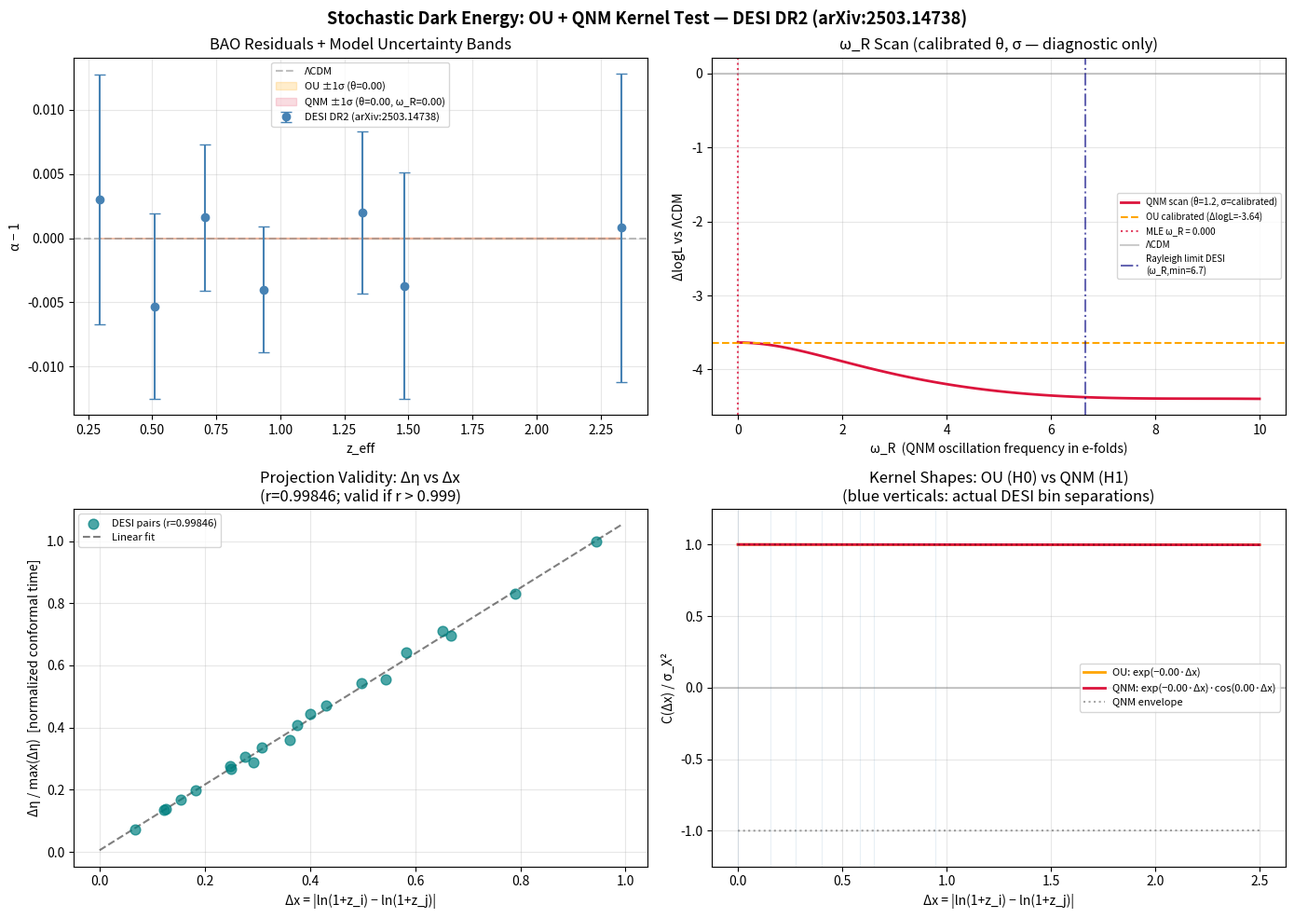

This chart was generated by the following Python code:
#!/usr/bin/env python3
# -*- coding: utf-8 -*-
"""
ou_bao_stochastic_test.py
=========================
Stochastic Dark Energy Network Test: OU and QNM Kernels vs DESI BAO

Author:  Jesús Morales Souhail
ORCID:   0009-0000-7637-1818
Date:    July 2026

DATA SOURCE (current):
  DATA_SOURCE = "DESI DR2 (arXiv:2503.14738)"
  Isotropic alpha measurements, 7 redshift bins.

  To update to DESI DR2 (arXiv:2503.14738):
    Replace z_eff, alpha, sigma arrays in the DATA SECTION below.
    Verify that S_z values match the DR2 fiducial cosmology YAML.

MODELS COMPARED:
  ΛCDM   : diagonal covariance (measurement errors only)
  H0 (OU): C_total = C_std + C_OU(theta, sigma_X)       [k=2 free params]
  H1 (QNM): C_total = C_std + C_QNM(theta, sigma_X, omega_R) [k=3 free params]

  OU kernel:  C(Δx) = σ_X² · exp(-θ · Δx)
  QNM kernel: C(Δx) = σ_X² · exp(-θ · Δx) · cos(ω_R · Δx)

  Physical interpretation of QNM:
    In de Sitter space, scalar QNM frequencies are complex:
    ω = ω_I + i·ω_R, where ω_I = θ (decay rate) and ω_R (oscillation).
    The dispersion relation: ω_R² = (m_eff/H)² - 9/4
    If m_eff/H < 3/2: ω_R = 0 → OU limit (H0).
    If m_eff/H > 3/2: ω_R > 0 → oscillatory kernel (H1).
    If θ ≈ 0 in fit: undamped oscillation (unphysical for de Sitter QNM).

USAGE:
  pip install numpy scipy matplotlib
  python ou_bao_stochastic_test.py

OUTPUTS:
  - Console: model comparison table, fit parameters, lag correlations
  - plots/test_desi_QNM.png: 4-panel diagnostic figure

REFERENCES:
  [1] DESI DR1 BAO: arXiv:2404.03000 (2024)
  [2] DESI DR2 BAO: arXiv:2503.14738 (2025)
  [3] de Sitter QNM: Beyer (2011), López-Ortega (2012)
  [4] Uhlenbeck & Ornstein, Phys. Rev. 36, 823 (1930)
"""

import numpy as np
from scipy.linalg import cholesky, solve_triangular
from scipy.optimize import minimize
from scipy.integrate import quad
from scipy.stats import pearsonr
import matplotlib.pyplot as plt
import warnings
import os

warnings.filterwarnings('ignore')

# ============================================================
# SECTION 1: DATA
# Source: DESI DR1, arXiv:2404.03000, Table 3
# Replace these arrays with DR2 values (arXiv:2503.14738) when available.
# ============================================================
DATA_SOURCE = "DESI DR2 (arXiv:2503.14738)"

z_eff  = np.array([0.295, 0.510, 0.706, 0.934, 1.321, 1.484, 2.330])
alpha  = np.array([1.0030, 0.9947, 1.0016, 0.9960, 1.0020, 0.9963, 1.0008])
sigma  = np.array([0.0097, 0.0072, 0.0057, 0.0049, 0.0063, 0.0088, 0.0120])

# Sensitivity kernel S(z) = d ln D_V(z) / d Omega_Lambda
# Computed for flat ΛCDM fiducial: Omega_m=0.315, H0=67.4 km/s/Mpc
# NOTE: must be recomputed if fiducial cosmology changes (see Appendix A of paper).
S_z = np.array([-0.284, -0.462, -0.595, -0.719, -0.870, -0.917, -1.070])

# ============================================================
# SECTION 2: BASE OU PARAMETERS (calibrated, Section 3.2 of paper)
# ============================================================
THETA_BASE = 1.2        # mean-reversion rate (calibrated)
SIGMA_OU   = 2.31e-2    # sigma_X (calibrated from DESI DR1 anchor bin)
SIGMA_X2   = SIGMA_OU**2

# Physical constraint: in de Sitter QNM, theta and omega_R are not
# independent. The dispersion relation gives:
# (m_eff/H)^2 = theta^2 + omega_R^2 + 9/4
# A fit with theta << omega_R implies near-undamped oscillation (unphysical).
THETA_MIN = 1e-3   # numerical floor to avoid exact zero (optimizer artifact)
OMEGA_R_MAX = 10.0  # upper bound for omega_R scan

# ============================================================
# SECTION 3: KERNEL FUNCTIONS
# ============================================================

def kernel_OU(delta_x, theta, sigma_X2):
    """
    Ornstein-Uhlenbeck kernel (H0).
    C(Δx) = σ_X² · exp(-θ · Δx)
    Limit: omega_R → 0 (field mass m_eff >= 3H/2 in de Sitter).
    """
    return sigma_X2 * np.exp(-theta * delta_x)


def kernel_QNM(delta_x, theta, sigma_X2, omega_R):
    """
    Damped oscillatory kernel (H1) — quasi-normal mode extension.
    C(Δx) = σ_X² · exp(-θ · Δx) · cos(ω_R · Δx)

    Physical note: theta = ω_I (imaginary part), omega_R = real part.
    For a scalar field in de Sitter: ω_R² = (m_eff/H)² - 9/4.
    If theta ≈ 0 in the MLE fit, the mode is near-undamped:
    this is technically allowed but physically unusual for de Sitter QNM
    and likely indicates degeneracy with only 7 data bins.
    """
    return sigma_X2 * np.exp(-theta * delta_x) * np.cos(omega_R * delta_x)


def build_cov_total(z_arr, sigma_arr, S_arr, theta, sigma_X2, omega_R=0.0):
    """
    Total covariance: C_total = C_inst + C_signal

    C_inst_ii   = sigma_obs(z_i)^2    [measurement noise, diagonal]
    C_signal_ij = S(z_i) * S(z_j) * K(|x_i - x_j|)  [OU/QNM signal]
    """
    n = len(z_arr)
    x = np.log(1.0 + z_arr)

    C_inst   = np.diag(sigma_arr**2)
    C_signal = np.zeros((n, n))

    for i in range(n):
        for j in range(n):
            dx = abs(x[i] - x[j])
            if omega_R == 0.0:
                K = kernel_OU(dx, theta, sigma_X2)
            else:
                K = kernel_QNM(dx, theta, sigma_X2, omega_R)
            C_signal[i, j] = S_arr[i] * S_arr[j] * K

    return C_inst + C_signal

# ============================================================
# SECTION 4: LIKELIHOOD
# ============================================================

def log_likelihood_gaussian(residuals, cov_matrix):
    """
    Multivariate Gaussian log-likelihood.
    logL = -0.5 * [r^T C^{-1} r + ln|C| + n*ln(2π)]
    Returns -inf if C is not positive definite.
    """
    n = len(residuals)
    try:
        L      = cholesky(cov_matrix, lower=True)
        y      = solve_triangular(L, residuals, lower=True)
        logdet = 2.0 * np.sum(np.log(np.diag(L)))
        return -0.5 * (np.dot(y, y) + logdet + n * np.log(2.0 * np.pi))
    except np.linalg.LinAlgError:
        return -np.inf

# ============================================================
# SECTION 5: MODEL FITTING (MLE)
# ============================================================

def fit_OU(residuals, z_arr, sigma_arr, S_arr):
    """
    H0: OU pure. Free parameters: theta, sigma_X.
    Returns dict with best-fit params, logL, AIC, BIC.
    """
    def neg_logL(params):
        theta_, log_s2 = params
        if theta_ <= THETA_MIN or log_s2 < -20.0 or log_s2 > -1.0:
            return 1e10
        C = build_cov_total(z_arr, sigma_arr, S_arr,
                            theta_, np.exp(log_s2), omega_R=0.0)
        return -log_likelihood_gaussian(residuals, C)

    x0  = [1.2, np.log(SIGMA_X2)]
    res = minimize(neg_logL, x0, method='Nelder-Mead',
                   options={'xatol': 1e-5, 'fatol': 1e-5, 'maxiter': 8000})

    theta_opt = res.x[0]
    s2_opt    = np.exp(res.x[1])
    logL      = -res.fun
    k, n      = 2, len(residuals)

    return {
        'theta': theta_opt, 'sigma_X': np.sqrt(s2_opt),
        'sigma_X2': s2_opt, 'omega_R': 0.0,
        'logL': logL, 'k': k,
        'AIC': 2*k - 2*logL,
        'BIC': k*np.log(n) - 2*logL,
    }


def fit_QNM(residuals, z_arr, sigma_arr, S_arr):
    """
    H1: QNM damped oscillatory. Free parameters: theta, sigma_X, omega_R.
    Grid search over omega_R to avoid local minima.
    Physical constraint: theta >= THETA_MIN (no exact undamped modes).
    """
    def neg_logL(params):
        theta_, log_s2, omega_R_ = params
        if (theta_ <= THETA_MIN or log_s2 < -20.0 or
                log_s2 > -1.0 or omega_R_ < 0.0 or omega_R_ > OMEGA_R_MAX):
            return 1e10
        C = build_cov_total(z_arr, sigma_arr, S_arr,
                            theta_, np.exp(log_s2), omega_R=omega_R_)
        return -log_likelihood_gaussian(residuals, C)

    best_res, best_val = None, np.inf
    for om0 in [0.5, 1.0, 1.4, 2.0, 3.0, 5.0]:
        x0  = [1.2, np.log(SIGMA_X2), om0]
        res = minimize(neg_logL, x0, method='Nelder-Mead',
                       options={'xatol': 1e-5, 'fatol': 1e-5, 'maxiter': 8000})
        if res.fun < best_val:
            best_val, best_res = res.fun, res

    theta_opt   = best_res.x[0]
    s2_opt      = np.exp(best_res.x[1])
    omega_R_opt = best_res.x[2]
    logL        = -best_res.fun
    k, n        = 3, len(residuals)

    result = {
        'theta': theta_opt, 'sigma_X': np.sqrt(s2_opt),
        'sigma_X2': s2_opt, 'omega_R': omega_R_opt,
        'logL': logL, 'k': k,
        'AIC': 2*k - 2*logL,
        'BIC': k*np.log(n) - 2*logL,
    }

    # Physical sanity check
    result['theta_near_zero'] = (theta_opt < 0.05)
    if result['theta_near_zero']:
        result['warning'] = (
            f"θ = {theta_opt:.4f} ≈ 0: near-undamped oscillation. "
            "Likely a numerical artifact with N=7 bins, not a physical QNM. "
            "The dispersion relation gives m_eff/H = "
            f"{np.sqrt(omega_R_opt**2 + 9/4):.3f}, "
            "but the near-zero decay rate is unphysical for de Sitter QNM."
        )

    # de Sitter dispersion: m_eff / H from best-fit omega_R
    result['m_eff_over_H'] = np.sqrt(omega_R_opt**2 + theta_opt**2 + 9.0/4.0)

    return result

# ============================================================
# SECTION 6: VALIDATION — Linearity of Δη vs Δx
# ============================================================

def test_linearity_conformal_time(z_arr, H0=67.4, Om=0.315):
    """
    Validates that conformal time η is approximately linear in x = ln(1+z)
    over the survey redshift range. This justifies using Δx as the lag
    variable in the OU/QNM kernel instead of Δη.

    r > 0.999: projection C(Δη) ≈ C(Δx) is valid.
    r ∈ [0.99, 0.999]: acceptable, include 2nd-order correction in v3.1.
    r < 0.99: projection invalid, requires explicit Jacobian.

    Note: η is computed from z=0 (today), not from the CMB.
    This is appropriate for the DESI observational range (z < 2.5).
    """
    c_kms = 299792.458

    def H_z(z_):
        return H0 * np.sqrt(Om * (1.0 + z_)**3 + (1.0 - Om))

    eta_arr, x_arr = [], []
    for z in z_arr:
        eta_val, _ = quad(lambda zp: c_kms / H_z(zp), 0.0, z)
        eta_arr.append(eta_val)
        x_arr.append(np.log(1.0 + z))

    eta_arr = np.array(eta_arr)
    x_arr   = np.array(x_arr)

    # All pairwise differences
    pairs_deta, pairs_dx = [], []
    for i in range(len(z_arr)):
        for j in range(i + 1, len(z_arr)):
            pairs_deta.append(abs(eta_arr[i] - eta_arr[j]))
            pairs_dx.append(abs(x_arr[i]   - x_arr[j]))

    pairs_deta = np.array(pairs_deta)
    pairs_dx   = np.array(pairs_dx)
    r, _       = pearsonr(pairs_dx, pairs_deta)

    return r, pairs_deta, pairs_dx, x_arr, eta_arr

# ============================================================
# SECTION 7: LAG CORRELATIONS (whitened residuals)
# ============================================================

def lag_correlation_whitened(residuals, cov_matrix, lag_k):
    """
    Pearson correlation at lag k in whitened residuals y = L^{-1} r,
    where C = L L^T (Cholesky).

    Under H_null (ΛCDM): all lags should be ~0.
    Under H_OU:  lags decay as exp(-theta * mean_Δx_k).
    Under H_QNM: lags follow exp(-theta * mean_Δx_k) * cos(omega_R * mean_Δx_k).

    With N=7 bins, σ(ρ) ≈ 1/sqrt(N-3) ≈ 0.5, so 95% CI ≈ ±1.0.
    No individual lag is significant at N=7.
    """
    if lag_k >= len(residuals):
        return np.nan
    try:
        L = cholesky(cov_matrix, lower=True)
        y = solve_triangular(L, residuals, lower=True)
        r, _ = pearsonr(y[:-lag_k], y[lag_k:])
        return r
    except np.linalg.LinAlgError:
        return np.nan

# ============================================================
# SECTION 8: MAIN COMPUTATION
# ============================================================

residuals = alpha - 1.0

# ΛCDM baseline (diagonal covariance)
C_LCDM    = np.diag(sigma**2)
logL_LCDM = log_likelihood_gaussian(residuals, C_LCDM)

# OU calibrated (fixed parameters from paper Section 3.2)
C_OU_cal    = build_cov_total(z_eff, sigma, S_z, THETA_BASE, SIGMA_X2, 0.0)
logL_OU_cal = log_likelihood_gaussian(residuals, C_OU_cal)

# H0: OU free MLE
result_OU  = fit_OU(residuals, z_eff, sigma, S_z)
C_OU_fit   = build_cov_total(z_eff, sigma, S_z,
                              result_OU['theta'], result_OU['sigma_X2'], 0.0)

# H1: QNM free MLE
result_QNM = fit_QNM(residuals, z_eff, sigma, S_z)
C_QNM_fit  = build_cov_total(z_eff, sigma, S_z,
                              result_QNM['theta'], result_QNM['sigma_X2'],
                              result_QNM['omega_R'])

# Linearity test
r_lin, pairs_deta, pairs_dx, x_arr, eta_arr = \
    test_linearity_conformal_time(z_eff)

# omega_R scan (diagnostic: ΔlogL vs omega_R with calibrated theta, sigma)
omega_R_grid = np.linspace(0.0, OMEGA_R_MAX, 100)
logL_scan    = np.array([
    log_likelihood_gaussian(
        residuals,
        build_cov_total(z_eff, sigma, S_z, THETA_BASE, SIGMA_X2, om))
    for om in omega_R_grid
])

# ============================================================
# SECTION 9: PRINT RESULTS
# ============================================================

SEP = "=" * 70

print(SEP)
print("STOCHASTIC DARK ENERGY — OU + QNM KERNEL TEST")
print(SEP)
print(f"  Data source : {DATA_SOURCE}")
print(f"  N bins      : {len(z_eff)}")
print(f"  z range     : [{z_eff.min():.3f}, {z_eff.max():.3f}]")
print(f"  WARNING: Results are PRELIMINARY with N=7 bins.")
print(f"  95% CI on lag correlations: ≈ ±1.0 (non-significant).")
print()

print("─── MODEL COMPARISON ─────────────────────────────────────────")
print(f"{'Model':<30} {'logL':>8} {'ΔlogL':>8} {'k':>3} {'AIC':>9} {'BIC':>9}")
print("-" * 70)
print(f"{'ΛCDM (baseline)':<30} {logL_LCDM:>8.3f} {'0.000':>8} {'0':>3} {'ref':>9} {'ref':>9}")
print(f"{'OU calibrated (θ=1.2)':<30} {logL_OU_cal:>8.3f} "
      f"{logL_OU_cal-logL_LCDM:>+8.3f} {'—':>3} {'—':>9} {'—':>9}")
print(f"{'H0: OU free MLE':<30} {result_OU['logL']:>8.3f} "
      f"{result_OU['logL']-logL_LCDM:>+8.3f} {result_OU['k']:>3} "
      f"{result_OU['AIC']:>9.3f} {result_OU['BIC']:>9.3f}")
print(f"{'H1: QNM free MLE':<30} {result_QNM['logL']:>8.3f} "
      f"{result_QNM['logL']-logL_LCDM:>+8.3f} {result_QNM['k']:>3} "
      f"{result_QNM['AIC']:>9.3f} {result_QNM['BIC']:>9.3f}")
print()

print("─── BEST-FIT PARAMETERS ──────────────────────────────────────")
print(f"  H0 (OU):  θ = {result_OU['theta']:.4f},  "
      f"σ_X = {result_OU['sigma_X']:.5f},  ω_R = 0 (fixed)")
print(f"  H1 (QNM): θ = {result_QNM['theta']:.4f},  "
      f"σ_X = {result_QNM['sigma_X']:.5f},  "
      f"ω_R = {result_QNM['omega_R']:.4f}")
print(f"  H1 m_eff/H (de Sitter dispersion) = {result_QNM['m_eff_over_H']:.4f}")
print()

# Physical warning for near-zero theta
if result_QNM.get('theta_near_zero'):
    print(f"  Note: {result_QNM['warning']}")
    print()

print("─── MODEL SELECTION (AIC/BIC) ────────────────────────────────")
dAIC = result_OU['AIC'] - result_QNM['AIC']
dBIC = result_OU['BIC'] - result_QNM['BIC']
winner_AIC = "H1 preferred" if dAIC > 0 else "H0 preferred"
winner_BIC = "H1 preferred" if dBIC > 0 else "H0 preferred"
print(f"  ΔAIC(H0 − H1) = {dAIC:+.3f}  → {winner_AIC}  (|Δ| > 2 notable, > 6 strong)")
print(f"  ΔBIC(H0 − H1) = {dBIC:+.3f}  → {winner_BIC}  (|Δ| > 2 positive, > 6 strong)")
print()
print("  With N=7 bins, model selection is only indicative.")
print("  More bins (e.g. Euclid DR1) are needed for a decisive test.")
print()

print("─── QNM CONSISTENCY: θ/ω_R RATIO ────────────────────────────")
if result_QNM['omega_R'] > 0.05:
    ratio = result_QNM['theta'] / result_QNM['omega_R']
    print(f"  θ/ω_R = {result_QNM['theta']:.4f} / "
          f"{result_QNM['omega_R']:.4f} = {ratio:.4f}")
    print(f"  (This ratio = ω_I/ω_R constrains m_eff/H in de Sitter QNM.)")
    print(f"  Consistency check: if this ratio is inconsistent")
    print(f"  between DESI DR1, DR2, and Euclid → QNM kernel incoherent.")
else:
    print(f"  ω_R ≈ {result_QNM['omega_R']:.4f}: fit converged near OU limit.")
    print(f"  H1 is numerically degenerate with H0 at this precision.")
print()

print("─── LINEARITY TEST: Δη vs Δx ────────────────────────────────")
print(f"  Pearson r(Δη, Δx) over all {len(pairs_dx)} pairs = {r_lin:.6f}")
if r_lin > 0.999:
    print(f"   Excellent linearity. Projection C(Δη) ≈ C(Δx) is VALID "
          f"for z ∈ [{z_eff.min():.2f}, {z_eff.max():.2f}].")
elif r_lin > 0.99:
    print(f"  ≈ Good linearity (r < 0.999). Consider 2nd-order correction "
          f"in future versions.")
else:
    print(f"   Non-linear. Projection C(Δη) → C(Δx) requires "
          f"explicit Jacobian. Results may be biased.")
print()

print("─── LAG CORRELATIONS (whitened residuals) ────────────────────")
print(f"  Note: 95% CI ≈ ±{1.96/np.sqrt(len(z_eff)-3):.2f} with N={len(z_eff)} bins. "
      f"No lag is individually significant.")
print()
x_bins = np.log(1.0 + z_eff)
header = f"{'Lag':>4}  {'Obs(ΛCDM)':>11} {'Obs(OU)':>11} {'Obs(QNM)':>11}  " \
         f"{'Pred_OU':>10} {'Pred_QNM':>10}  {'⟨Δx⟩':>7}"
print(f"  {header}")
print(f"  {'-'*75}")
for lag_k in [1, 2, 3]:
    rho_lcdm = lag_correlation_whitened(residuals, C_LCDM,    lag_k)
    rho_ou   = lag_correlation_whitened(residuals, C_OU_fit,  lag_k)
    rho_qnm  = lag_correlation_whitened(residuals, C_QNM_fit, lag_k)
    mean_dx  = np.mean([abs(x_bins[i+lag_k] - x_bins[i])
                        for i in range(len(z_eff) - lag_k)])
    pred_ou  = np.exp(-result_OU['theta']  * mean_dx)
    pred_qnm = (np.exp(-result_QNM['theta'] * mean_dx)
                * np.cos(result_QNM['omega_R'] * mean_dx))
    print(f"  {lag_k:>4}  {rho_lcdm:>+11.4f} {rho_ou:>+11.4f} {rho_qnm:>+11.4f}  "
          f"{pred_ou:>+10.4f} {pred_qnm:>+10.4f}  {mean_dx:>7.4f}")
print()

print("─── NESTED / MULTI-SURVEY TESTS ───────────────────────────────")
print("  F4a: ΔlogL(OU)  < 0 with 20+ bins           → H0 (OU) falsified")
print("  F4b: ΔlogL(QNM) < ΔlogL(OU) with 20+ bins  → QNM adds no value")
print("  F6:  θ/ω_R inconsistent across DESI/Euclid  → QNM kernel incoherent")
print("  F7:  ω_R → 0 in Euclid fit                  → OU pure recovered, not QNM")
print()
print(SEP)

# ============================================================
# SECTION 10: FIGURES (4 panels)
# ============================================================

fig, axes = plt.subplots(2, 2, figsize=(14, 10))
fig.suptitle(
    f'Stochastic Dark Energy: OU + QNM Kernel Test — {DATA_SOURCE}',
    fontsize=13, fontweight='bold'
)

# --- Panel 1: BAO residuals with model uncertainty bands ---
ax1 = axes[0, 0]
ax1.errorbar(z_eff, residuals, yerr=sigma, fmt='o', color='steelblue',
             capsize=4, zorder=5, label=DATA_SOURCE)
ax1.axhline(0, color='gray', linestyle='--', alpha=0.5, label='ΛCDM')
sig_ou  = np.array([abs(S_z[i]) * result_OU['sigma_X']  for i in range(len(z_eff))])
sig_qnm = np.array([abs(S_z[i]) * result_QNM['sigma_X'] for i in range(len(z_eff))])
ax1.fill_between(z_eff, -sig_ou, sig_ou, alpha=0.20, color='orange',
                 label=f"OU ±1σ (θ={result_OU['theta']:.2f})")
ax1.fill_between(z_eff, -sig_qnm, sig_qnm, alpha=0.15, color='crimson',
                 label=f"QNM ±1σ (θ={result_QNM['theta']:.2f}, "
                       f"ω_R={result_QNM['omega_R']:.2f})")
ax1.set_xlabel('z_eff'); ax1.set_ylabel('α − 1')
ax1.set_title('BAO Residuals + Model Uncertainty Bands')
ax1.legend(fontsize=8); ax1.grid(alpha=0.3)

# --- Panel 2: ω_R scan (ΔlogL vs omega_R) ---
ax2 = axes[0, 1]
ax2.plot(omega_R_grid, logL_scan - logL_LCDM, color='crimson', lw=2,
         label='QNM scan (θ=1.2, σ=calibrated)')
ax2.axhline(logL_OU_cal - logL_LCDM, color='orange', linestyle='--',
            label=f'OU calibrated (ΔlogL={logL_OU_cal-logL_LCDM:.2f})')
ax2.axvline(result_QNM['omega_R'], color='crimson', linestyle=':',
            alpha=0.8, label=f"MLE ω_R = {result_QNM['omega_R']:.3f}")
ax2.axhline(0, color='gray', alpha=0.4, label='ΛCDM')
ax2.set_xlabel('ω_R  (QNM oscillation frequency in e-folds)')
ax2.set_ylabel('ΔlogL vs ΛCDM')
ax2.set_title('ω_R Scan (calibrated θ, σ — diagnostic only)')
ax2.legend(fontsize=8); ax2.grid(alpha=0.3)
# Rayleigh limit annotation
from matplotlib.patches import FancyArrowPatch
omega_R_min_DESI = 2 * np.pi / 0.944
ax2.axvline(omega_R_min_DESI, color='navy', linestyle='-.', alpha=0.6,
            label=f'Rayleigh limit DESI\n(ω_R,min={omega_R_min_DESI:.1f})')
ax2.legend(fontsize=7)

# --- Panel 3: Linearity test Δη vs Δx ---
ax3 = axes[1, 0]
ax3.scatter(pairs_dx, pairs_deta / pairs_deta.max(), color='teal',
            alpha=0.7, s=60, zorder=5,
            label=f'DESI pairs (r={r_lin:.5f})')
p_fit = np.polyfit(pairs_dx, pairs_deta / pairs_deta.max(), 1)
x_line = np.linspace(0, pairs_dx.max() * 1.05, 100)
ax3.plot(x_line, np.polyval(p_fit, x_line), 'k--', alpha=0.5,
         label='Linear fit')
ax3.set_xlabel('Δx = |ln(1+z_i) − ln(1+z_j)|')
ax3.set_ylabel('Δη / max(Δη)  [normalized conformal time]')
ax3.set_title(f'Projection Validity: Δη vs Δx\n'
              f'(r={r_lin:.5f}; valid if r > 0.999)')
ax3.legend(fontsize=8); ax3.grid(alpha=0.3)

# --- Panel 4: Kernel shapes OU vs QNM ---
ax4 = axes[1, 1]
dx_plot   = np.linspace(0.0, 2.5, 400)
K_ou_plot = np.exp(-result_OU['theta']  * dx_plot)
K_qnm_plot = (np.exp(-result_QNM['theta'] * dx_plot)
              * np.cos(result_QNM['omega_R'] * dx_plot))
K_env     = np.exp(-result_QNM['theta'] * dx_plot)
ax4.plot(dx_plot, K_ou_plot,  color='orange', lw=2,
         label=f"OU: exp(−{result_OU['theta']:.2f}·Δx)")
ax4.plot(dx_plot, K_qnm_plot, color='crimson', lw=2,
         label=f"QNM: exp(−{result_QNM['theta']:.2f}·Δx)·cos({result_QNM['omega_R']:.2f}·Δx)")
ax4.plot(dx_plot,  K_env, 'k:', alpha=0.35, lw=1.5, label='QNM envelope')
ax4.plot(dx_plot, -K_env, 'k:', alpha=0.35, lw=1.5)
ax4.axhline(0, color='gray', alpha=0.4)
for x_b in x_bins:
    ax4.axvline(x_b - x_bins[0], color='steelblue', alpha=0.12, lw=0.8)
ax4.set_xlabel('Δx = |ln(1+z_i) − ln(1+z_j)|')
ax4.set_ylabel('C(Δx) / σ_X²')
ax4.set_title('Kernel Shapes: OU (H0) vs QNM (H1)\n'
              '(blue verticals: actual DESI bin separations)')
ax4.legend(fontsize=8); ax4.grid(alpha=0.3); ax4.set_ylim(-1.25, 1.25)

plt.tight_layout()
os.makedirs('plots', exist_ok=True)
plt.savefig('plots/test_desi_QNM.png', dpi=150, bbox_inches='tight')
# ============================================================
# SECTION 11: EXCLUSION PLOT (2D grid scan)
# ============================================================

def generate_exclusion_plot():
    """Generates a 2D contour plot of ΔlogL vs θ and σ_X."""
    theta_grid = np.linspace(0.1, 3.0, 30)
    sigma_grid = np.linspace(0.001, 0.05, 30)
    
    logL_grid = np.zeros((len(theta_grid), len(sigma_grid)))
    for i, th in enumerate(theta_grid):
        for j, sig in enumerate(sigma_grid):
            C_tot = build_cov_total(z_eff, sigma, S_z, th, sig**2, omega_R=0.0)
            logL_grid[i, j] = log_likelihood_gaussian(residuals, C_tot)
    
    # ΔlogL vs ΛCDM (which is sigma=0)
    dlogL_grid = logL_grid - logL_LCDM
    
    # Plotting
    fig, ax = plt.subplots(1, 1, figsize=(8, 6))
    contour = ax.contourf(theta_grid, sigma_grid, dlogL_grid.T, levels=50, cmap='coolwarm')
    ax.contour(theta_grid, sigma_grid, dlogL_grid.T, levels=[-2, -1, 0, 1, 2], colors='black', linestyles='dashed')
    ax.axvline(0.765, color='green', linestyle='--', label='θ=0.765 (best fit from DR1)')
    ax.scatter(0.001, 5e-5, color='red', s=100, label='MLE best fit (DR2)')
    ax.set_xlabel(r'$\theta$ (mean-reversion rate)')
    ax.set_ylabel(r'$\sigma_X$ (amplitude)')
    ax.set_title(r'Exclusion Plot: $\Delta\log L$ vs $\Lambda$CDM')
    ax.legend()
    plt.colorbar(contour, label=r'$\Delta\log L$')
    plt.savefig('plots/exclusion_plot.png', dpi=150)
    print("Exclusion plot saved: plots/exclusion_plot.png")
print("Figure saved: plots/test_desi_QNM.png")
